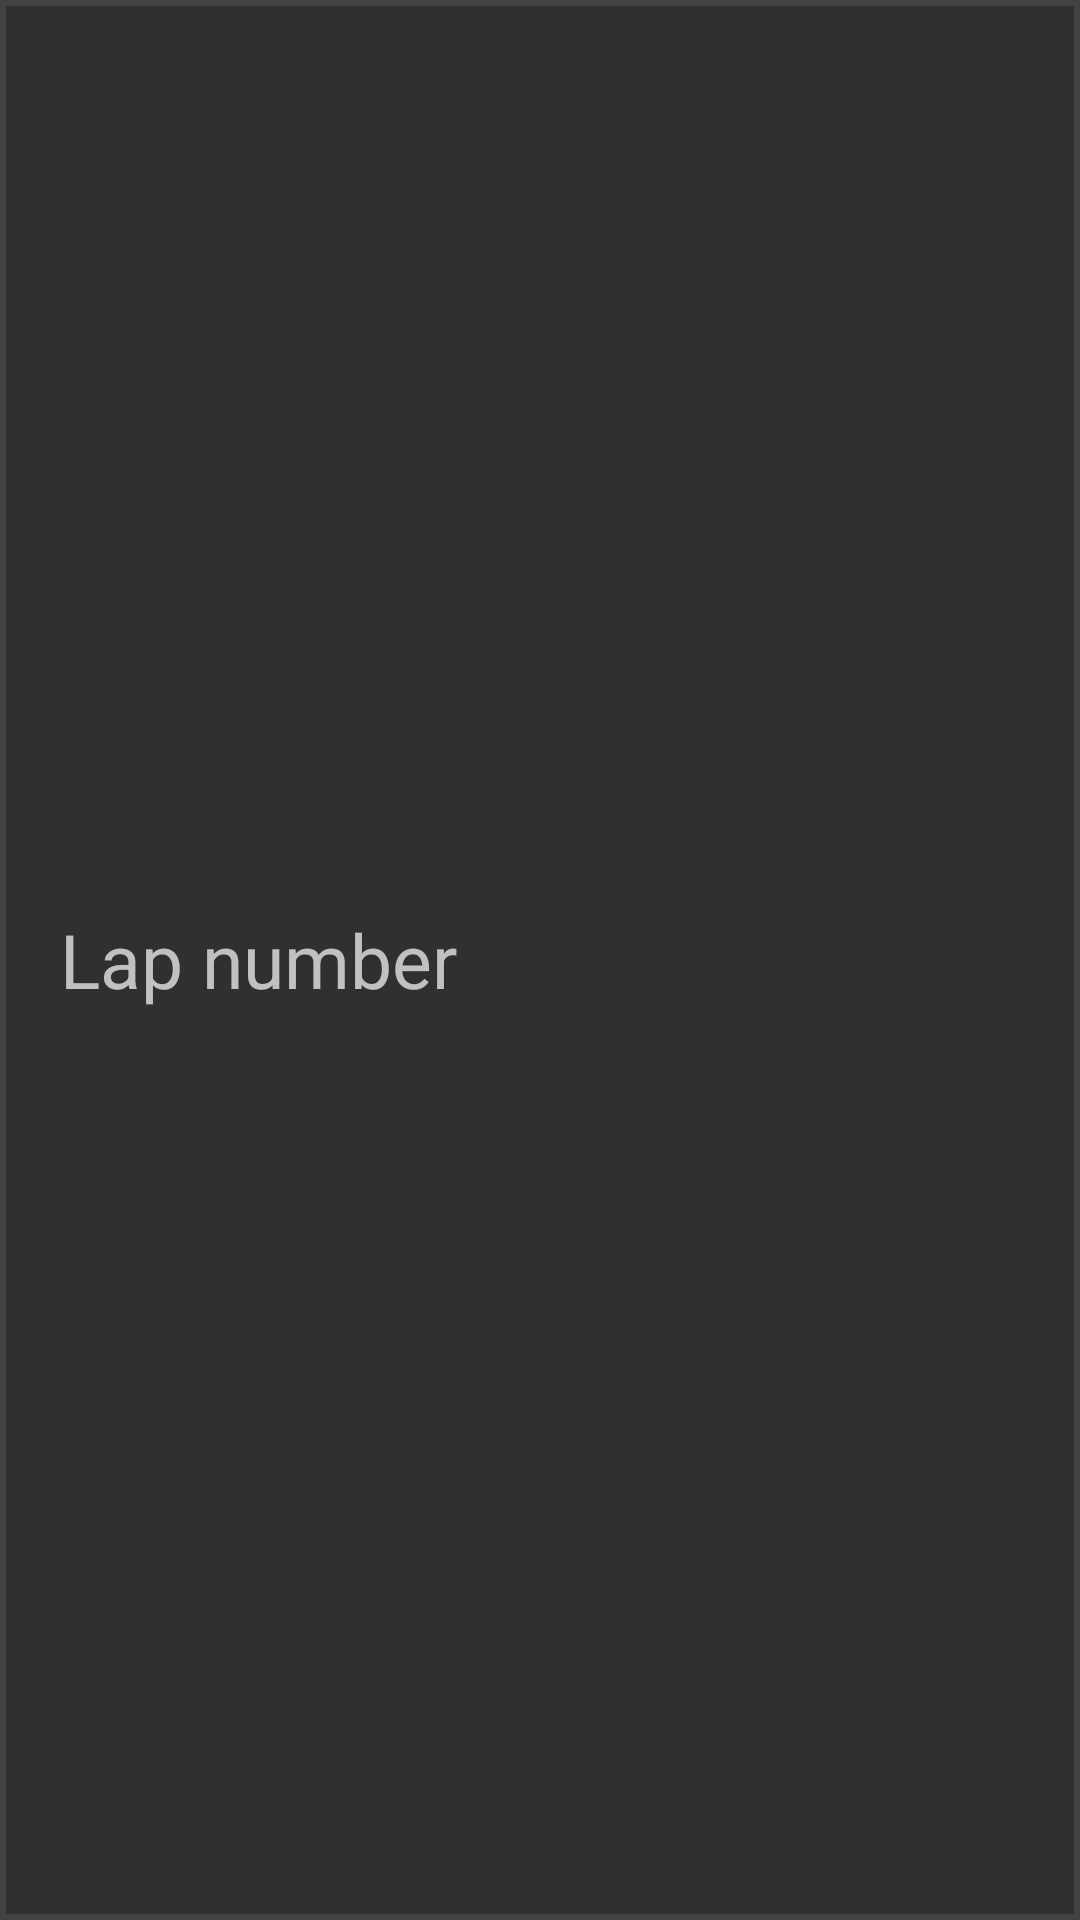

This screen was rendered from an Android layout file. Write that file and the resources it references.
<!-- AndroidManifest.xml: application theme Theme.AppCompat.NoActionBar -->
<!-- res/layout/item.xml -->
<?xml version="1.0" encoding="utf-8"?>
<FrameLayout
    xmlns:android="http://schemas.android.com/apk/res/android"
    android:background="@drawable/border"
    android:layout_width="match_parent"
    android:layout_height="50dp"
    android:layout_margin="3dp">
    <TextView
        android:id="@+id/tvLapNumber"
        android:layout_width="wrap_content"
        android:layout_height="wrap_content"
        android:layout_marginStart="20dp"
        android:text="Lap number"
        android:textSize="25sp"
        android:layout_gravity="center|left"
        android:layout_marginLeft="5dp"/>
    <TextView
        android:id="@+id/tvLapTime"
        android:layout_width="wrap_content"
        android:layout_height="wrap_content"
        android:layout_gravity="center"
        android:textSize="30sp"/>
</FrameLayout>
<!-- resources referenced by this layout -->
<resources>
  <!-- drawable border (drawable) -->
  <?xml version="1.0" encoding="utf-8"?>
  <shape xmlns:android="http://schemas.android.com/apk/res/android"
         android:shape="rectangle">
      <stroke
          android:width="2dip"
          android:color="@color/Gray1" />
  </shape>
  <color name="Gray1">#424242</color>
</resources>
